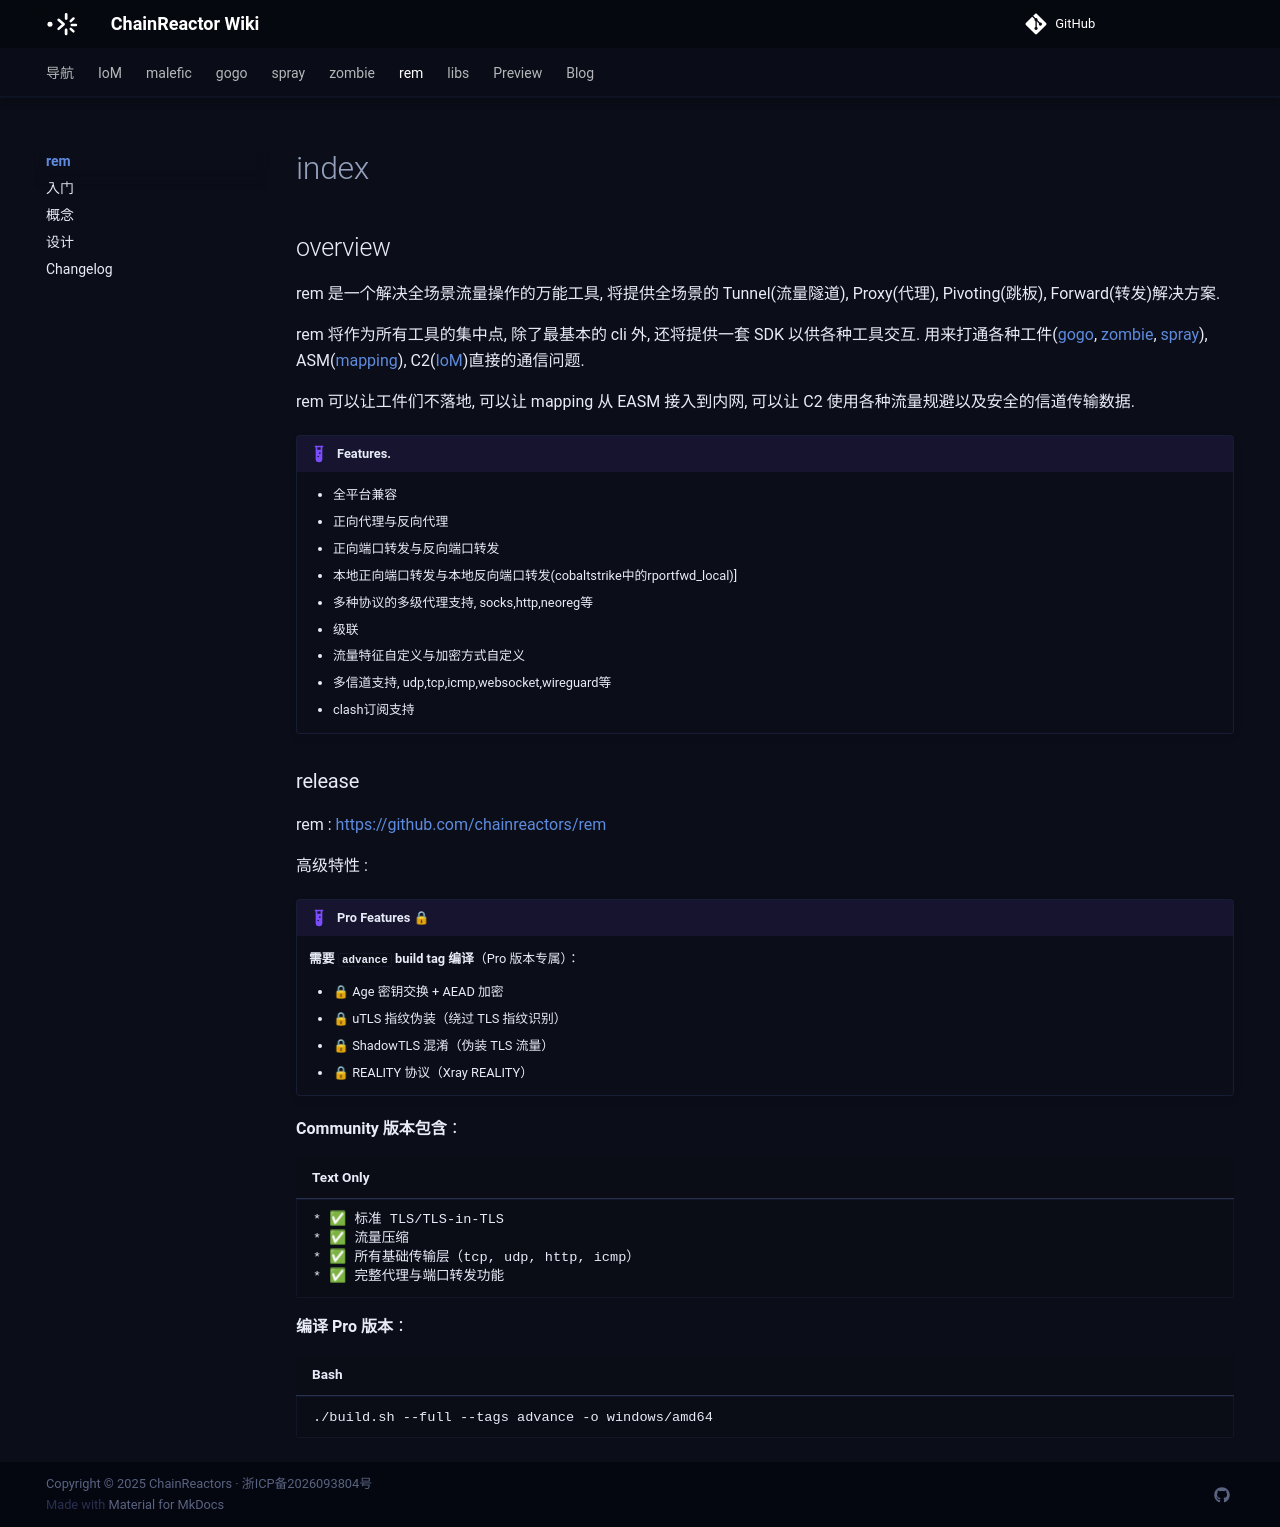

repository: chainreactors/wiki · page: rem/index.html · generator: mkdocs

---
title: rem · index
---

## overview 


rem 是一个解决全场景流量操作的万能工具, 将提供全场景的 Tunnel(流量隧道), Proxy(代理), Pivoting(跳板), Forward(转发)解决方案.

rem 将作为所有工具的集中点, 除了最基本的 cli 外, 还将提供一套 SDK 以供各种工具交互. 用来打通各种工件([gogo](/gogo/), [zombie](/zombie/), [spray](/spray)), ASM([mapping](/mapping)), C2([IoM](/IoM/))直接的通信问题.

rem 可以让工件们不落地, 可以让 mapping 从 EASM 接入到内网, 可以让 C2 使用各种流量规避以及安全的信道传输数据.

!!! example "Features."

    * 全平台兼容
    * 正向代理与反向代理
    * 正向端口转发与反向端口转发
    * 本地正向端口转发与本地反向端口转发(cobaltstrike中的rportfwd_local)]
    * 多种协议的多级代理支持, socks,http,neoreg等
    * 级联
    * 流量特征自定义与加密方式自定义
    * 多信道支持, udp,tcp,icmp,websocket,wireguard等
    * clash订阅支持

### release


rem : https://github.com/chainreactors/rem


高级特性 :

!!! example "Pro Features 🔒"

    **需要 `advance` build tag 编译**（Pro 版本专属）：
    
    * 🔒 Age 密钥交换 + AEAD 加密
    * 🔒 uTLS 指纹伪装（绕过 TLS 指纹识别）
    * 🔒 ShadowTLS 混淆（伪装 TLS 流量）
    * 🔒 REALITY 协议（Xray REALITY）

**Community 版本包含**：

    * ✅ 标准 TLS/TLS-in-TLS
    * ✅ 流量压缩
    * ✅ 所有基础传输层（tcp, udp, http, icmp）
    * ✅ 完整代理与端口转发功能

**编译 Pro 版本**：
```bash
./build.sh --full --tags advance -o windows/amd64
```
